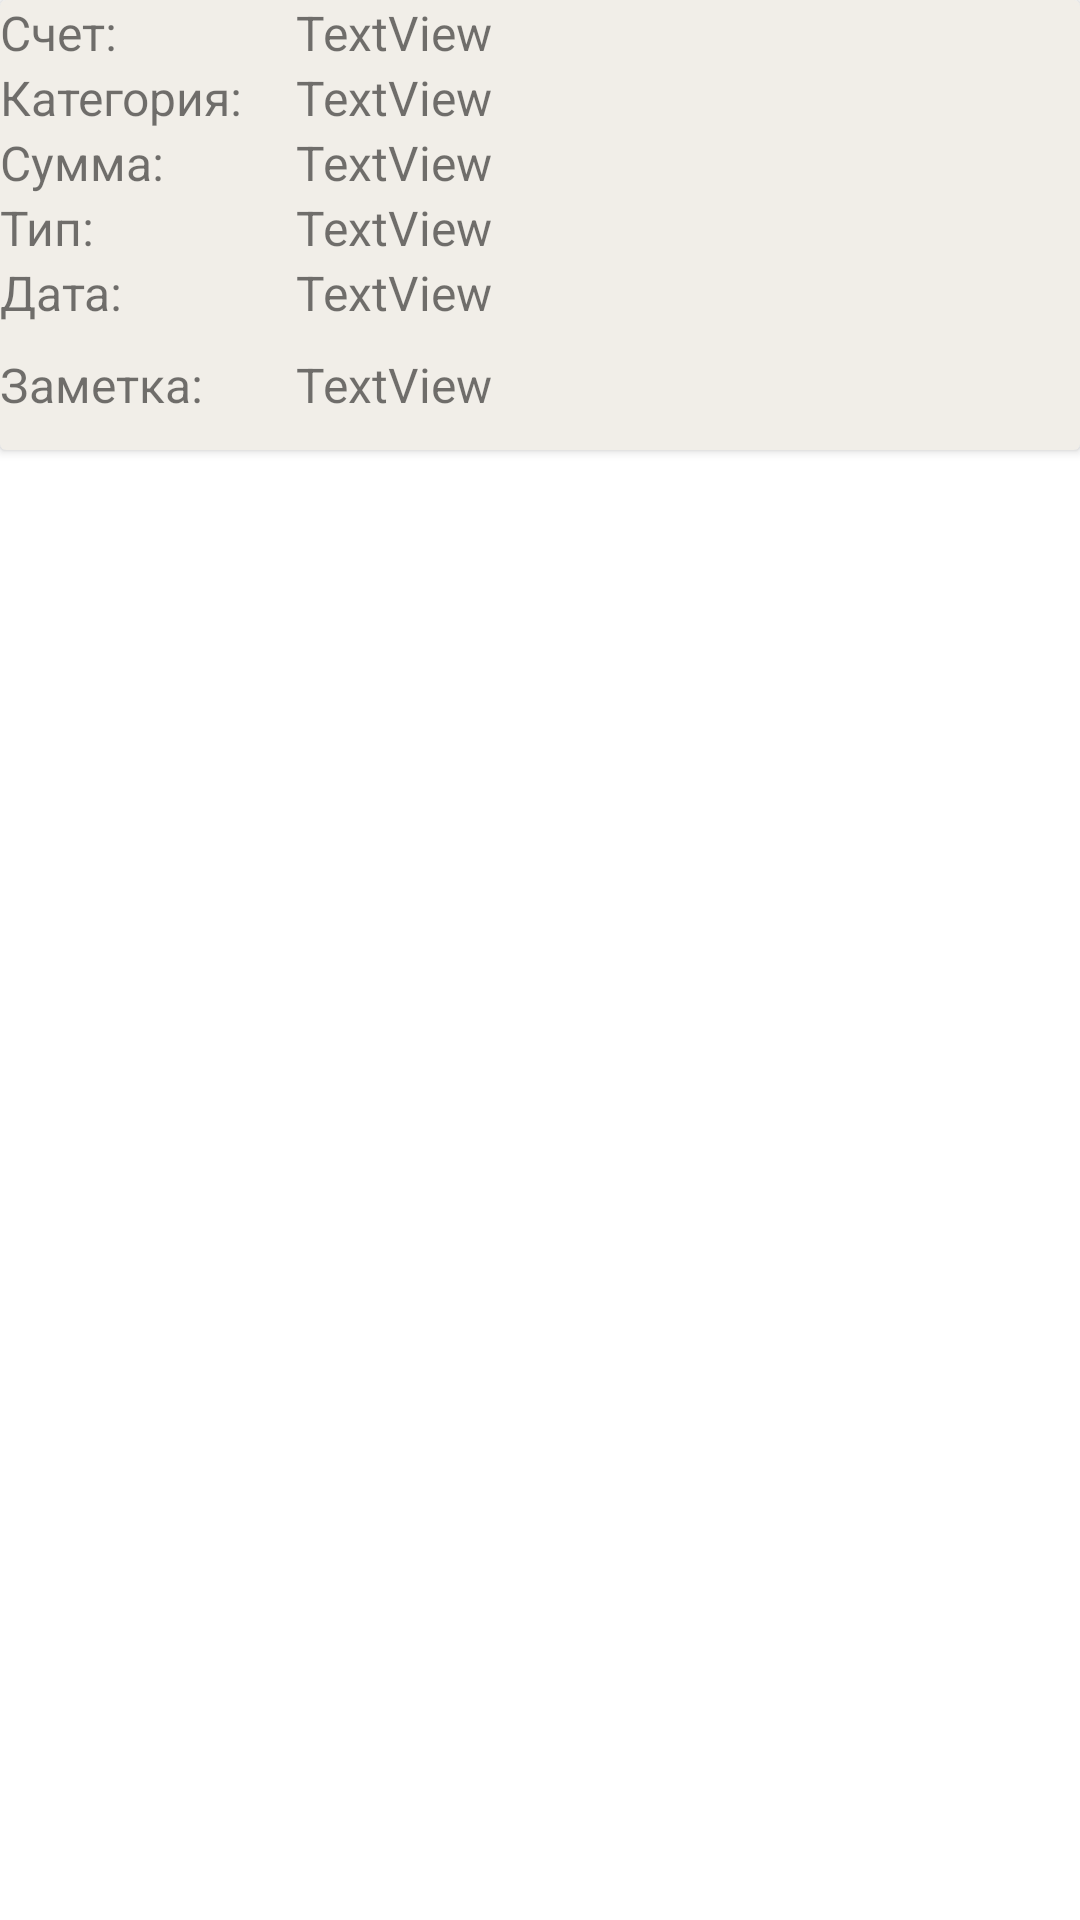

Write the Android layout XML for this screen, with the resource values it uses.
<!-- AndroidManifest.xml: application theme Theme.Project_X -->
<!-- res/layout/transactions_db.xml -->
<?xml version="1.0" encoding="utf-8"?>
<RelativeLayout xmlns:android="http://schemas.android.com/apk/res/android"
    android:layout_width="match_parent"
    android:layout_height="150dp"
    android:backgroundTint="@color/app_background">

    <androidx.cardview.widget.CardView
        android:layout_width="match_parent"
        android:layout_height="wrap_content"
        android:backgroundTint="@color/app_background">

        <LinearLayout
            android:layout_width="match_parent"
            android:layout_height="150dp"
            android:backgroundTint="@color/app_background"
            android:orientation="vertical">

            <LinearLayout
                android:layout_width="match_parent"
                android:layout_height="wrap_content"
                android:orientation="horizontal">

                <TextView
                    android:id="@+id/textView21"
                    android:layout_width="50dp"
                    android:layout_height="wrap_content"
                    android:layout_weight="0.5"
                    android:gravity="left"
                    android:text="@string/Account_with"
                    android:textSize="16sp" />

                <TextView
                    android:id="@+id/textViewAccount"
                    android:layout_width="wrap_content"
                    android:layout_height="wrap_content"
                    android:layout_weight="2"
                    android:text="TextView"
                    android:textSize="16sp" />
            </LinearLayout>

            <LinearLayout
                android:layout_width="match_parent"
                android:layout_height="wrap_content"
                android:orientation="horizontal">

                <TextView
                    android:id="@+id/textView23"
                    android:layout_width="50dp"
                    android:layout_height="wrap_content"
                    android:layout_weight="0.5"
                    android:gravity="left"
                    android:text="@string/Category"
                    android:textSize="16sp" />

                <TextView
                    android:id="@+id/textViewCategories"
                    android:layout_width="wrap_content"
                    android:layout_height="wrap_content"
                    android:layout_weight="2"
                    android:text="TextView"
                    android:textSize="16sp" />
            </LinearLayout>

            <LinearLayout
                android:layout_width="match_parent"
                android:layout_height="wrap_content"
                android:orientation="horizontal">

                <TextView
                    android:id="@+id/textView19"
                    android:layout_width="50dp"
                    android:layout_height="wrap_content"
                    android:layout_weight="0.5"
                    android:text="@string/Sum_with"
                    android:textSize="16sp" />

                <TextView
                    android:id="@+id/textViewSum"
                    android:layout_width="wrap_content"
                    android:layout_height="wrap_content"
                    android:layout_weight="2"
                    android:text="TextView"
                    android:textSize="16sp" />
            </LinearLayout>

            <LinearLayout
                android:layout_width="match_parent"
                android:layout_height="wrap_content"
                android:orientation="horizontal">

                <TextView
                    android:id="@+id/textView22"
                    android:layout_width="50dp"
                    android:layout_height="wrap_content"
                    android:layout_weight="0.5"
                    android:text="@string/Type_with"
                    android:textSize="16sp" />

                <TextView
                    android:id="@+id/textViewType"
                    android:layout_width="wrap_content"
                    android:layout_height="wrap_content"
                    android:layout_weight="2"
                    android:text="TextView"
                    android:textSize="16sp" />
            </LinearLayout>

            <LinearLayout
                android:layout_width="match_parent"
                android:layout_height="wrap_content"
                android:orientation="horizontal">

                <TextView
                    android:id="@+id/textView24"
                    android:layout_width="50dp"
                    android:layout_height="wrap_content"
                    android:layout_weight="0.5"
                    android:text="@string/Date_with"
                    android:textSize="16sp" />

                <TextView
                    android:id="@+id/textViewDate"
                    android:layout_width="wrap_content"
                    android:layout_height="wrap_content"
                    android:layout_weight="2"
                    android:text="TextView"
                    android:textSize="16sp" />
            </LinearLayout>

            <LinearLayout
                android:layout_width="match_parent"
                android:layout_height="40dp"
                android:orientation="horizontal">

                <TextView
                    android:id="@+id/textView25"
                    android:layout_width="50dp"
                    android:layout_height="40dp"
                    android:layout_weight="0.5"
                    android:gravity="center_vertical"
                    android:text="@string/Comment_with"
                    android:textSize="16sp" />

                <TextView
                    android:id="@+id/textViewComment"
                    android:layout_width="wrap_content"
                    android:layout_height="wrap_content"
                    android:layout_weight="2"
                    android:text="TextView"
                    android:textSize="16sp" />
            </LinearLayout>
        </LinearLayout>
    </androidx.cardview.widget.CardView>
</RelativeLayout>
<!-- resources referenced by this layout -->
<resources>
  <color name="app_background">#F1EEE8</color>
  <string name="Account_with">Счет:</string>
  <string name="Category">Категория:</string>
  <string name="Comment_with">Заметка:</string>
  <string name="Date_with">Дата:</string>
  <string name="Sum_with">Сумма:</string>
  <string name="Type_with">Тип:</string>
  <style name="Theme.Project_X" parent="Theme.MaterialComponents.DayNight.NoActionBar">
          
          <item name="colorPrimary">@color/purple_500</item>
          <item name="colorPrimaryVariant">@color/purple_700</item>
          <item name="colorOnPrimary">@color/white</item>
          
          <item name="colorSecondary">@color/teal_200</item>
          <item name="colorSecondaryVariant">@color/teal_700</item>
          <item name="colorOnSecondary">@color/black</item>
          
          <item name="android:statusBarColor">?attr/colorPrimaryVariant</item>
          
      </style>
  <color name="purple_500">#FF6200EE</color>
  <color name="purple_700">#FF3700B3</color>
  <color name="white">#FFFFFFFF</color>
  <color name="teal_200">#FF03DAC5</color>
  <color name="teal_700">#FF018786</color>
  <color name="black">#FF000000</color>
</resources>
